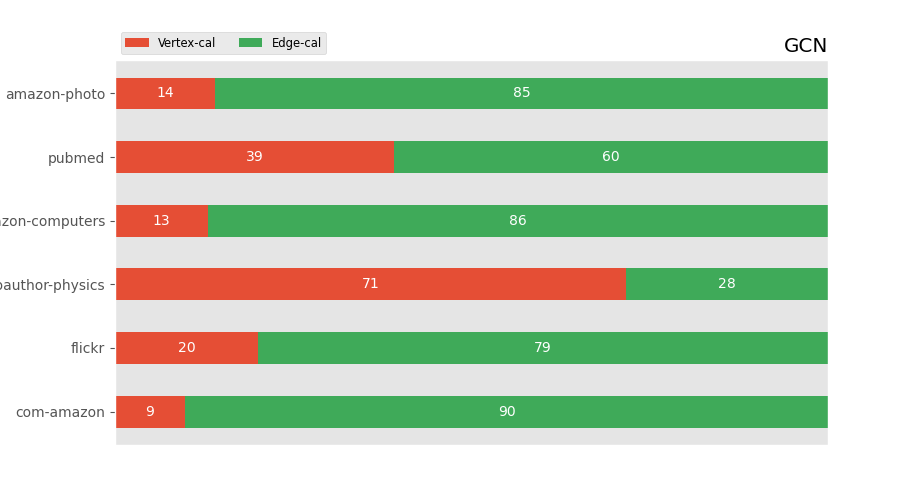

Source data for this figure (header and first rows):
, amazon-photo, pubmed, amazon-computers, coauthor-physics, flickr, com-amazon
0, 1.055, 2.442, 1.818, 31.98, 5.941, 3.797
1, 6.467, 3.794, 12.09, 12.64, 23.72, 34.85
